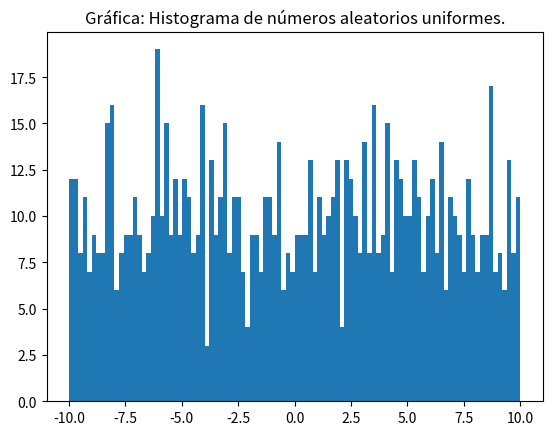
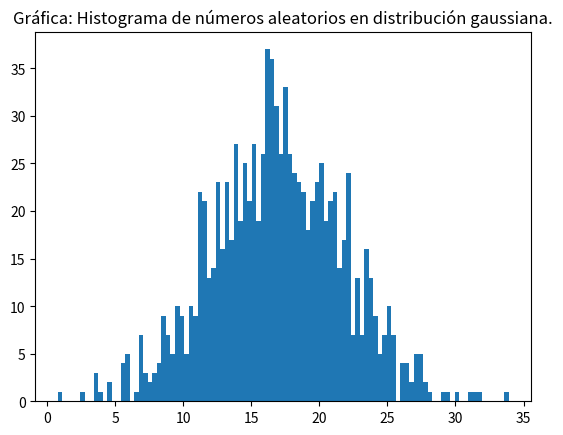
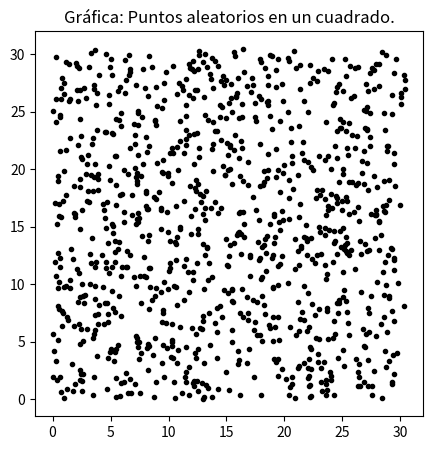
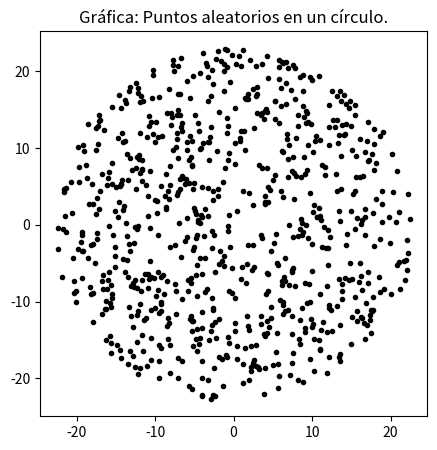
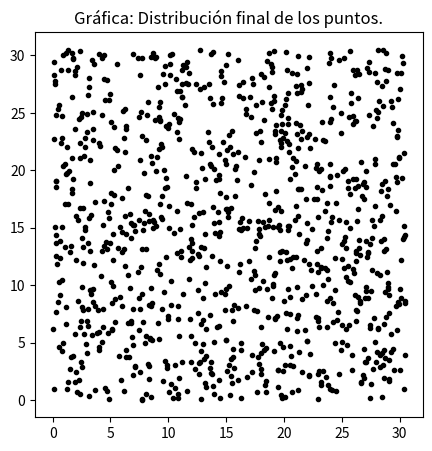
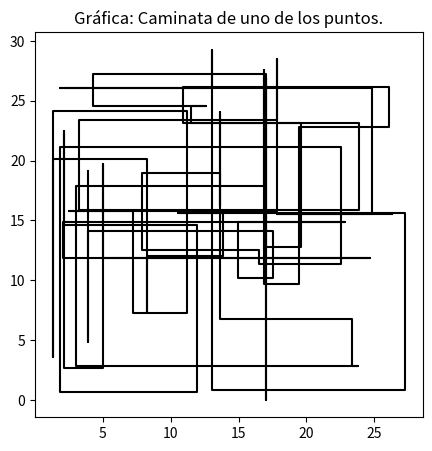
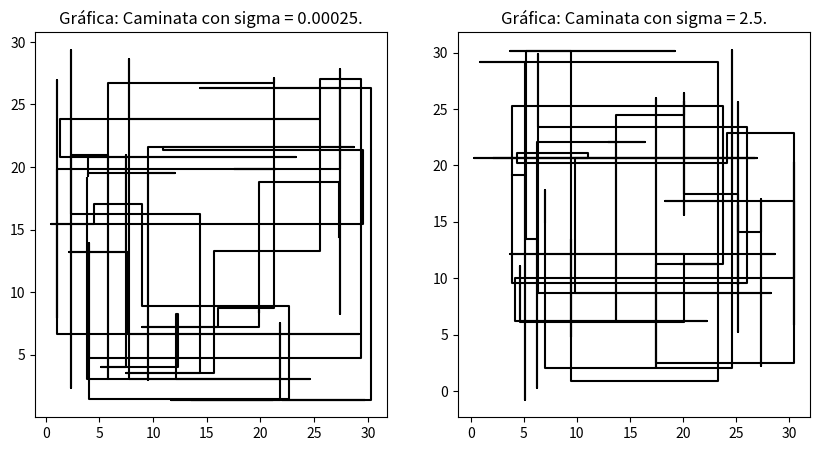
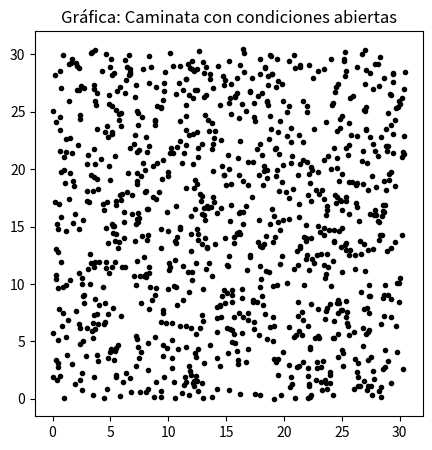
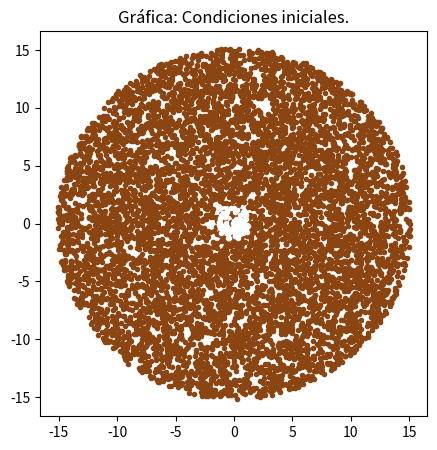
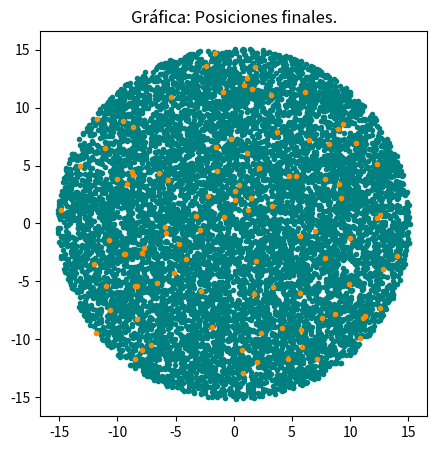

Reproduce these figures in Python, in order.
import numpy as np
import matplotlib.pylab as plt

#Ejercicio 1.
#1a. Genere 1000 numeros aleatorios que sigan una distribucion uniforme y esten entre -10 y 10. Haga un histograma y guardelo sin mostrarlo en un archivo llamado uniforme.pdf.
numal = (20) * np.random.random(1000) - 10

plt.figure()
plt.hist(numal, bins=100)
plt.title(u"Gráfica: Histograma de números aleatorios uniformes.")
plt.savefig("uniforme.pdf")

#1b. Genere 1000 numeros aleatorios que sigan una distribucion gausiana centrada en 17 y de sigma 5. Haga un histograma y guardelo sin mostrarlo en un archivo llamado gausiana.pdf.
numgaus = np.random.normal(17,5,1000)

plt.figure()
plt.hist(numgaus, bins=100)
plt.title(u"Gráfica: Histograma de números aleatorios en distribución gaussiana.")
plt.savefig("gausiana.pdf")

#Ejercicio 2.
#2a. Genere puntos aleatorios distribuidos uniformemente dentro de un cuadrado de lado 30.5. Grafique sus puntos y guarde la grafica sin mostrarla en un archivo llamado cuadrado.pdf. 
L1 = (30.5) * np.random.random(1000)
L2 = (30.5) * np.random.random(1000)

plt.figure(figsize=(5,5))
plt.scatter(L1,L2,color="black",marker='.')
plt.title(u"Gráfica: Puntos aleatorios en un cuadrado.")
plt.savefig("cuadrado.pdf")

#2b. Genere puntos aleatorios distribuidos uniformemente dentro de circulo de radio 23. Grafique sus puntos y guarde la grafica sin mostrarla en un archivo llamado circulo.pdf.
r = 23

P1 = (r*2) * np.random.random(1000) - 23
P2 = (r*2) * np.random.random(1000) - 23
P1p = []
P2p = []

for i in range(len(P1)):
    if(np.sqrt(P1[i]**2+P2[i]**2)<=r):
        P1p.append(P1[i])
        P2p.append(P2[i])

plt.figure(figsize=(5,5))
plt.scatter(P1p,P2p,color="black",marker='.')
plt.title(u"Gráfica: Puntos aleatorios en un círculo.")
plt.savefig("circulo.pdf")

#Ejercicio 4.
#Tome los puntos distribuidos aleatoriamente dentro del cuadrado y haga que cada punto siga una caminata aleatoria de 100 pasos. 
#La magnitud de los pasos de esta caminata debe seguir una distribucion gaussiana centrada en el punto y de sigma igual a 0.25.
#Implemente condiciones de frontera periodicas: si un punto se "sale" de cuadrado por un lado, "entra" por el otro.
def caminata(sigma):
    newL1 = []
    newL2 = []
    for i in range(0,1000):
        ale = np.random.random(100) * 100
        cL1 = [L1[i]]
        cL2 = [L2[i]]
        for i in range(0,100):
            numforpasosx = np.random.normal(L1[i],sigma,100)
            numforpasosy = np.random.normal(L2[i],sigma,100)
            if(ale[i]<25):
                #arriba
                cL1.append(cL1[i])
                cL2.append(cL2[i]+numforpasosy[i])
                if(cL2[i+1]>30.5):
                    cL2[i+1] = cL2[i+1] - 30.5
            if(ale[i]>=25 and ale[i]<=50):
                #abajo
                cL1.append(cL1[i])
                cL2.append(cL2[i]-numforpasosy[i])
                if(cL2[i+1]<0):
                    cL2[i+1] = 30.5 + cL2[i+1]
            if(ale[i]>50 and ale[i]<=75):
                #derecha
                cL1.append(cL1[i]+numforpasosx[i])
                cL2.append(cL2[i])
                if(cL1[i+1]>30.5):
                    cL1[i+1] = cL1[i+1] - 30.5
            if(ale[i]>75):
                #izquierda
                cL1.append(cL1[i]-numforpasosx[i])
                cL2.append(cL2[i])
                if(cL1[i+1]<0):
                    cL1[i+1] = 30.5 + cL1[i+1]
        newL1.append(cL1[100])
        newL2.append(cL2[100])
    return newL1,newL2,cL1,cL2

step1 = caminata(0.25)

#Grafique la distribucion final de puntos y guarde dicha grafica sin mostrarla en un archivo llamado DistCaminata.pdf.
plt.figure(figsize=(5,5))
plt.scatter(step1[0],step1[1],color="black",marker='.')
plt.title(u"Gráfica: Distribución final de los puntos.")
plt.savefig("DistCaminata.pdf")

#Grafique la caminata de UNO de sus puntos y guarde dicha grafica sin mostrarla en un archivo llamado puntoCaminata.pdf.
plt.figure(figsize=(5,5))
plt.plot(step1[2],step1[3],color="black")
plt.title(u"Gráfica: Caminata de uno de los puntos.")
plt.savefig("puntoCaminata.pdf")

#Repita el proceso para sigma = 0.00025 y sigma= 2.5. Grafique la caminata de UNO de sus puntos para los distintos sigmas y guardela sin mostrarla en sigmaCaminata.pdf.
step2 = caminata(0.00025)
step3 = caminata(2.5)

fig = plt.figure(figsize=(10,5))

a = fig.add_subplot(1,2,1)
a.plot(step2[2],step2[3],color="black")
a.set_title(u"Gráfica: Caminata con sigma = 0.00025.")

b = fig.add_subplot(1,2,2)
b.plot(step3[2],step3[3],color="black")
b.set_title(u"Gráfica: Caminata con sigma = 2.5.")

plt.savefig("sigmaCaminata.pdf")

#Repita el proceso para condiciones abiertas: si un punto se "sale" del cuadrado deja de ser considerado en la simulacion.
newL1 = []
newL2 = []
for i in range(0,1000):
    ale = np.random.random(100) * 100
    cL1 = [L1[i]]
    cL2 = [L2[i]]
    for i in range(0,100):
        numforpasosx = np.random.normal(L1[i],0.25,100)
        numforpasosy = np.random.normal(L2[i],0.25,100)
        if(ale[i]<25):
            #arriba
            cL1.append(cL1[i])
            cL2.append(cL2[i]+numforpasosy[i])
            if(cL2[i+1]>30.5):
                del cL2[i+1]
                break
        if(ale[i]>=25 and ale[i]<=50):
            #abajo
            cL1.append(cL1[i])
            cL2.append(cL2[i]-numforpasosy[i])
            if(cL2[i+1]<0):
                del cL2[i+1]
                break
        if(ale[i]>50 and ale[i]<=75):
            #derecha
            cL1.append(cL1[i]+numforpasosx[i])
            cL2.append(cL2[i])
            if(cL1[i+1]>30.5):
                del cL1[i+1]
                break
        if(ale[i]>75):
            #izquierda
            cL1.append(cL1[i]-numforpasosx[i])
            cL2.append(cL2[i])
            if(cL1[i+1]<0):
                del cL1[i+1]
                break
    newL1.append(cL1[len(cL1)-1])
    newL2.append(cL2[len(cL2)-1])
    
plt.figure(figsize=(5,5))
plt.scatter(newL1,newL2,color="black",marker='.')
plt.title(u"Gráfica: Caminata con condiciones abiertas")
plt.savefig("Caminata2.pdf")

#Ejercicio casa.
#Difusion: Una gota de crema en un cafe.
#Condiciones iniciales:
#Cafe: 10000 particulas distribuidas uniformemente dentro de un circulo de radio igual a raiz de 230.
#Crema: 100 particulas distribuidas uniformemente dentro de un circulo de radio igual a raiz de 2.
#Nota: si su codigo se esta demorando mucho en correr, puede usar 1000 particulas de cafe en vez de 10000.

#1. Haga una grafica de las condiciones iniciales donde los dos tipos de particulas tengan distintos colores. Guarde dicha grafica sin mostrarla en CafeLecheIni.pdf.
r1 = np.sqrt(230)
r2 = np.sqrt(2)

P1_1 = (r1*2) * np.random.random(10000) - r1
P2_1 = (r1*2) * np.random.random(10000) - r1
P1_2 = (r2*2) * np.random.random(100) - r2
P2_2 = (r2*2) * np.random.random(100) - r2
P1p_1 = []
P2p_1 = []
P1p_2 = []
P2p_2 = []

for i in range(len(P1_1)):
    if(np.sqrt(P1_1[i]**2+P2_1[i]**2)<=r1):
        P1p_1.append(P1_1[i])
        P2p_1.append(P2_1[i])
for i in range(len(P1_2)):
    if(np.sqrt(P1_2[i]**2+P2_2[i]**2)<=r2):
        P1p_2.append(P1_2[i])
        P2p_2.append(P2_2[i])

plt.figure(figsize=(5,5))
plt.scatter(P1p_1,P2p_1,color="saddlebrown",marker='.')
plt.scatter(P1p_2,P2p_2,color="white",marker='.')
plt.title(u"Gráfica: Condiciones iniciales.")
plt.savefig("CafeLecheIni.pdf")

#2. Todas las particulas deben hacer una caminata aleatoria de 1000 pasos. Los pasos en las coordenadas x y deben seguir una distribucion gausiana de sigma 2.5. Si va a usar coordenadas polares elija un sigma apropiado.
#3. Condiciones de frontera: Implemente unas condiciones tales que si la particulas "sale" del circulo, usted vuelva a dar el paso. Si no puede implementar solo las condiciones antes descritas, debe al menos escribir comentarios explicando que hace cada linea de codigo de las condiciones propuestas.
newP1_1 = []
newP2_1 = []
newP1_2 = []
newP2_2 = []
for i in range(0,10000):
    ale = np.random.random(100) * 100
    cP1_1 = [P1_1[i]]
    cP2_1 = [P2_1[i]]
    for i in range(0,100):
        numforpasosx = np.random.normal(P1_1[i],2.5,100)
        numforpasosy = np.random.normal(P2_1[i],2.5,100)
        if(ale[i]<25):
            #arriba
            cP1_1.append(cP1_1[i])
            cP2_1.append(cP2_1[i]+numforpasosy[i])
            if(np.sqrt(cP1_1[i+1]**2+cP2_1[i+1]**2)>r1):
                cP2_1[i+1] = cP2_1[i]
        if(ale[i]>=25 and ale[i]<=50):
            #abajo
            cP1_1.append(cP1_1[i])
            cP2_1.append(cP2_1[i]-numforpasosy[i])
            if(np.sqrt(cP1_1[i+1]**2+cP2_1[i+1]**2)>r1):
                cP2_1[i+1] = cP2_1[i]
        if(ale[i]>50 and ale[i]<=75):
            #derecha
            cP1_1.append(cP1_1[i]+numforpasosx[i])
            cP2_1.append(cP2_1[i])
            if(np.sqrt(cP1_1[i+1]**2+cP2_1[i+1]**2)>r1):
                cP1_1[i+1] = cP1_1[i]
        if(ale[i]>75):
            #izquierda
            cP1_1.append(cP1_1[i]-numforpasosx[i])
            cP2_1.append(cP2_1[i])
            if(np.sqrt(cP1_1[i+1]**2+cP2_1[i+1]**2)>r1):
                cP1_1[i+1] = cP1_1[i]
    newP1_1.append(cP1_1[100])
    newP2_1.append(cP2_1[100])
    
for i in range(0,100):
    ale = np.random.random(100) * 100
    cP1_2 = [P1_2[i]]
    cP2_2 = [P2_2[i]]
    for i in range(0,100):
        numforpasosx = np.random.normal(P1_2[i],2.5,100)
        numforpasosy = np.random.normal(P2_2[i],2.5,100)
        if(ale[i]<25):
            #arriba
            cP1_2.append(cP1_2[i])
            cP2_2.append(cP2_2[i]+numforpasosy[i])
            if(np.sqrt(cP1_2[i+1]**2+cP2_2[i+1]**2)>r1):
                cP2_2[i+1] = cP2_2[i]
        if(ale[i]>=25 and ale[i]<=50):
            #abajo
            cP1_2.append(cP1_2[i])
            cP2_2.append(cP2_2[i]-numforpasosy[i])
            if(np.sqrt(cP1_2[i+1]**2+cP2_2[i+1]**2)>r1):
                cP2_2[i+1] = cP2_2[i]
        if(ale[i]>50 and ale[i]<=75):
            #derecha
            cP1_2.append(cP1_2[i]+numforpasosx[i])
            cP2_2.append(cP2_2[i])
            if(np.sqrt(cP1_2[i+1]**2+cP2_2[i+1]**2)>r1):
                cP1_2[i+1] = cP1_2[i]
        if(ale[i]>75):
            #izquierda
            cP1_2.append(cP1_2[i]-numforpasosx[i])
            cP2_2.append(cP2_2[i])
            if(np.sqrt(cP1_2[i+1]**2+cP2_2[i+1]**2)>r1):
                cP1_2[i+1] = cP1_2[i]
    newP1_2.append(cP1_2[100])
    newP2_2.append(cP2_2[100])
    
#4. Haga una grafica de las posiciones finales de las particulas despues de la caminata donde los dos tipos de particulas tengan distintos colores. Guarde dicha grafica sin mostrarla en CafeLecheFin.pdf.
plt.figure(figsize=(5,5))
plt.scatter(newP1_1,newP2_1,color="teal",marker='.')
plt.scatter(newP1_2,newP2_2,color="darkorange",marker='.')
plt.title(u"Gráfica: Posiciones finales.")
plt.savefig("CafeLecheFin.pdf")